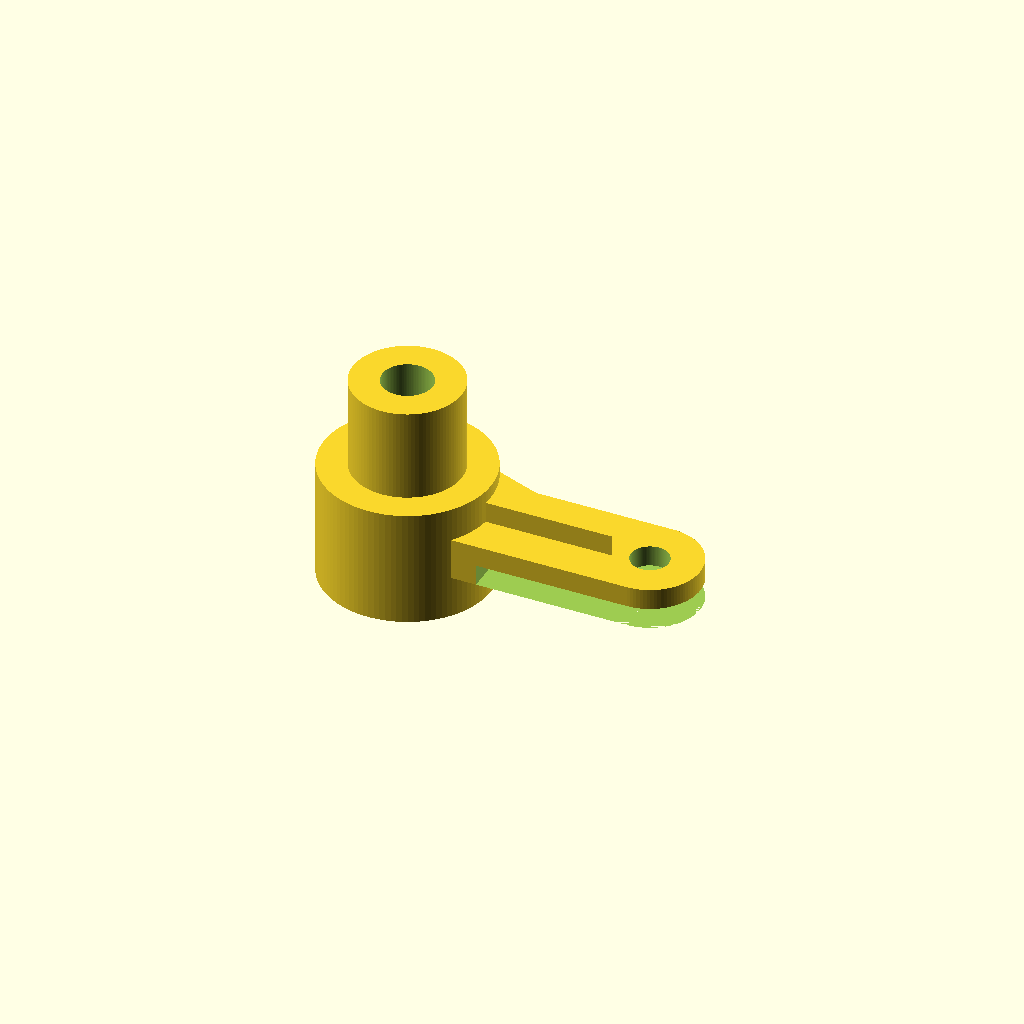
Cell 1 — every parameter at its default value.
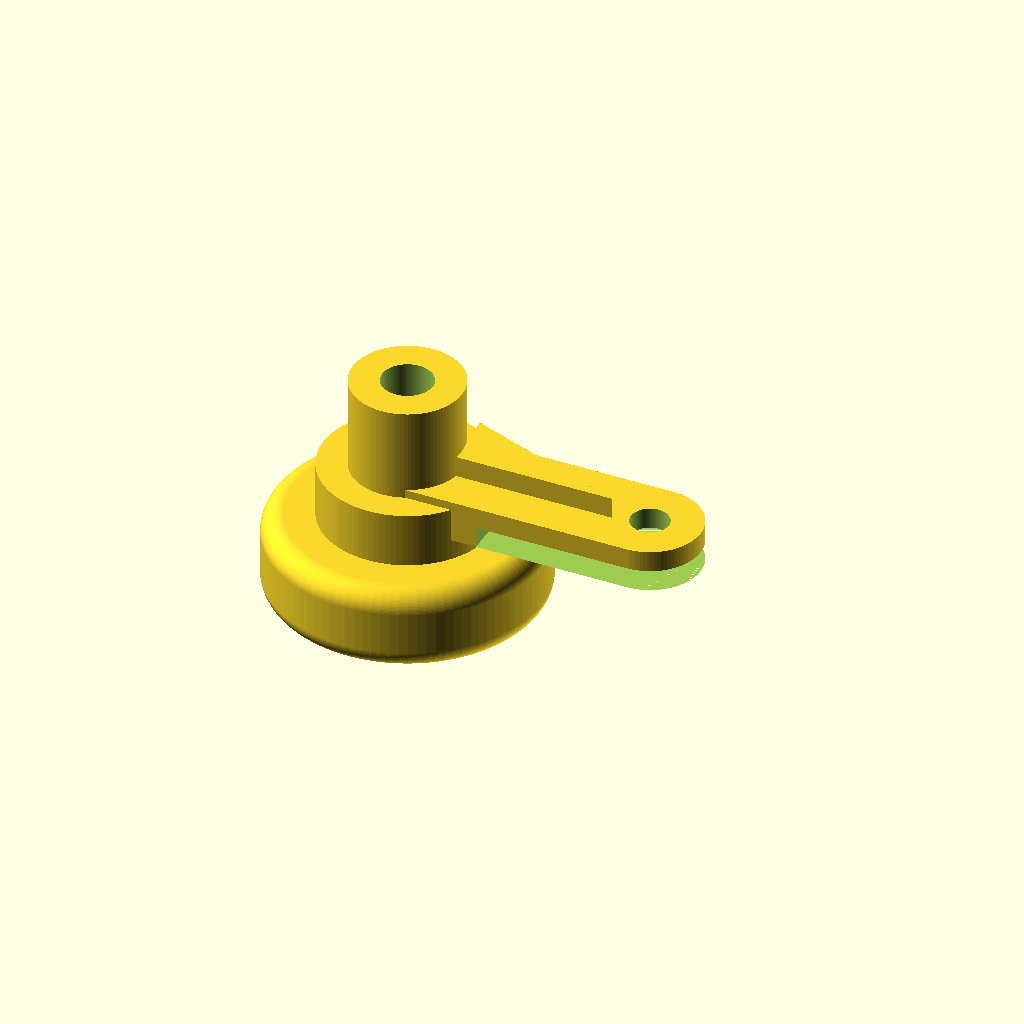
Cell 2 — base_h set to 20, the other parameters unchanged.
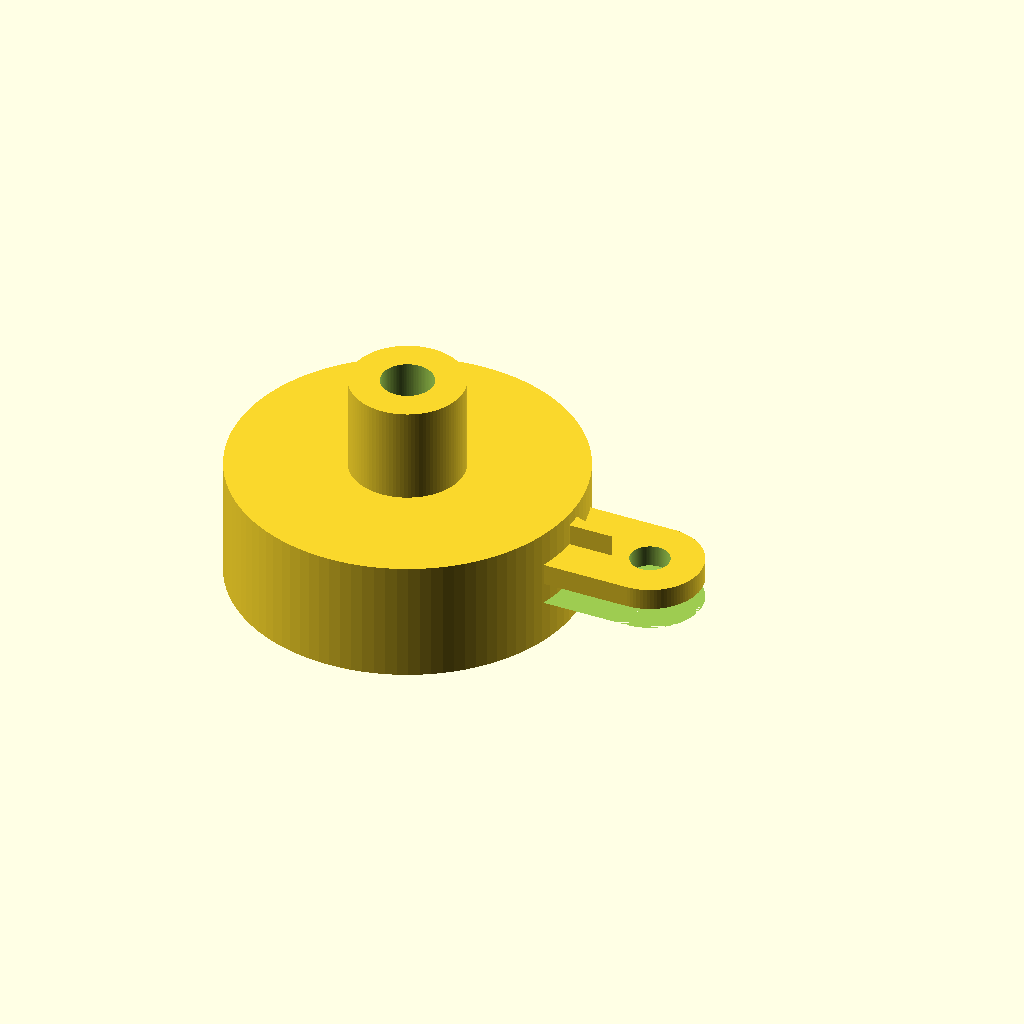
Cell 3: the same model with sleeve_lower_d = 80.
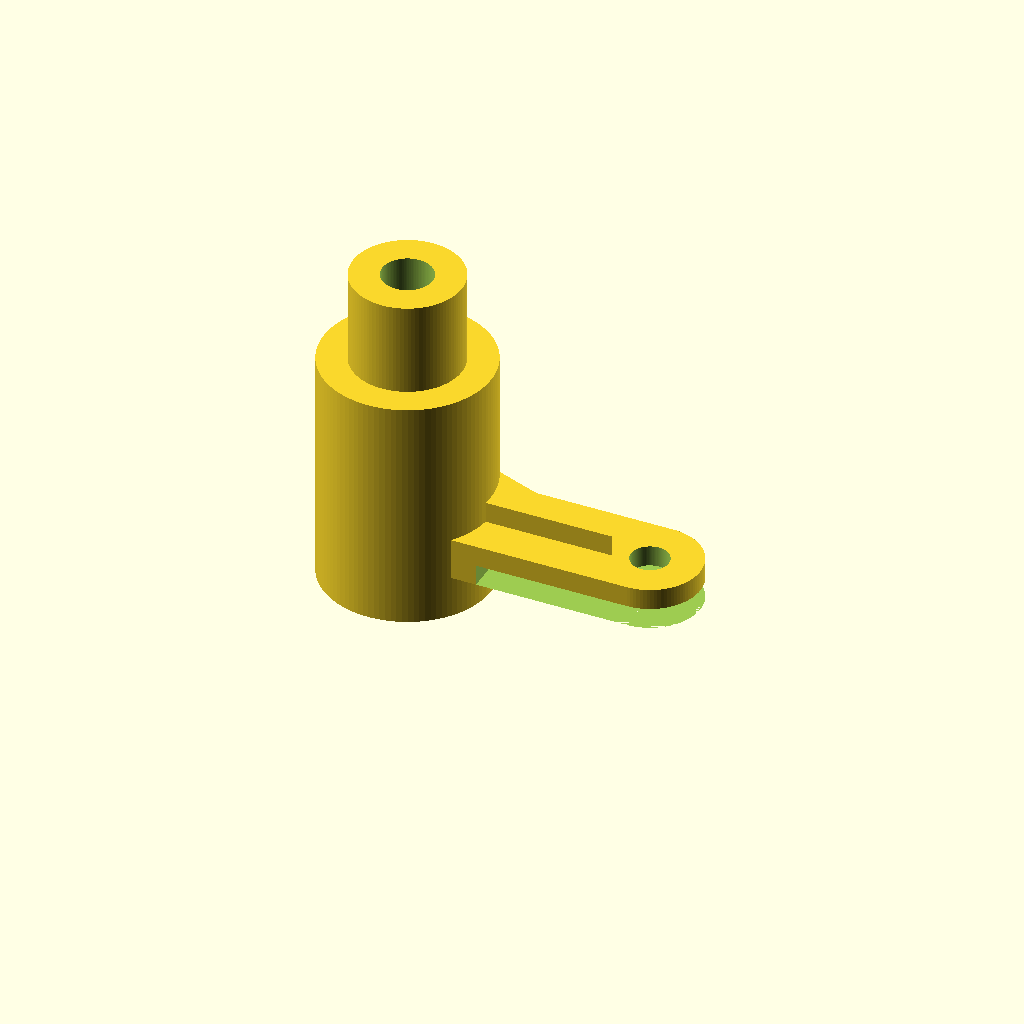
Cell 4: sleeve_lower_h = 56 (everything else at default).
One fixed orthographic camera (rotation 55°, 0°, 25°; colour scheme Cornfield) for every cell.
Source of the model, projects/P3D-Bench/demo/text_live_fixed100_v1/assets/8b94e25e88ff4fae70e70547d2ac5e9ebb8106dd56916a13d991fbf9cdb9ecc4.scad:
// =========================================================
// Parametric model: rounded base + hollow stepped sleeve +
// side arm with stepped underside + triangular top rib
// =========================================================

$fn = 100;

// ---- Base (low rounded plate) ----
base_d       = 64;   // overall base diameter
base_h       = 10;   // overall base height
base_edge_r  = 5;    // edge rounding radius of base

// ---- Sleeve (tall hollow stepped cylinder) ----
sleeve_lower_d = 40;   // diameter of lower sleeve section
sleeve_lower_h = 28;   // height of lower sleeve section
sleeve_upper_d = 26;   // diameter of upper sleeve section
sleeve_upper_h = 22;   // height of upper sleeve section
bore_d         = 12;   // central through-bore diameter

// ---- Side arm ----
arm_length = 58;   // arm reach from sleeve axis (+X)
arm_width  = 24;   // arm width (capsule diameter)
arm_thick  = 10;   // full arm thickness near sleeve
arm_top_z  = base_h + arm_thick;   // top surface of arm
step_x     = 22;   // X where the stepped underside begins
step_h     = 5;    // depth removed below outer tier
arm_hole_d = 9;    // hole diameter in rounded arm end

// ---- Triangular rib ----
rib_h        = 14;  // rib height above arm top
rib_t        = 5;   // rib thickness
rib_start_x  = 12;  // rib start (merges into sleeve)
rib_end_x    = arm_length - 8;  // rib taper end (near arm hole)

// =========================================================
// Modules
// =========================================================

// Rounded low base plate (all edges rounded via minkowski)
module rounded_base() {
    minkowski() {
        cylinder(d = base_d - 2*base_edge_r, h = base_h - 2*base_edge_r);
        sphere(r = base_edge_r);
    }
}

// Stepped hollow sleeve: bore passes completely through both tiers
module sleeve() {
    difference() {
        union() {
            // lower wide tier
            cylinder(d = sleeve_lower_d, h = sleeve_lower_h);
            // upper narrow tier
            translate([0, 0, sleeve_lower_h])
                cylinder(d = sleeve_upper_d, h = sleeve_upper_h);
        }
        // continuous central bore through the whole sleeve
        translate([0, 0, -1])
            cylinder(d = bore_d, h = sleeve_lower_h + sleeve_upper_h + 2);
    }
}

// Side arm: capsule profile extruded, then lower cutaway
// creates the stepped underside (outer portion on a higher tier)
module arm() {
    difference() {
        // capsule-shaped arm body (hull of two circles)
        translate([0, 0, base_h])
            linear_extrude(height = arm_thick)
                hull() {
                    circle(d = arm_width);
                    translate([arm_length, 0]) circle(d = arm_width);
                }
        // lower cutaway: removes bottom of the outer portion,
        // leaving the outer arm on a raised tier
        translate([step_x, -arm_width, base_h])
            cube([arm_length + arm_width, 2*arm_width, step_h]);
        // rounded opening through the arm end
        translate([arm_length, 0, base_h - 1])
            cylinder(d = arm_hole_d, h = arm_thick + 2);
    }
}

// Thin triangular rib on top of the arm, running from the arm
// end back toward the sleeve as a raised web
module rib() {
    translate([0, -rib_t/2, arm_top_z])
        linear_extrude(height = rib_t)
            polygon(points = [
                [rib_end_x,   0],        // taper point near arm end
                [rib_start_x, 0],        // base at sleeve side
                [rib_start_x, rib_h]     // full height at sleeve side
            ]);
}

// =========================================================
// Assembled model
// =========================================================
union() {
    rounded_base();
    sleeve();
    arm();
    rib();
}
Customizer parameters (derived from the source; name, type, default, range or options):
base_d: number, default 64
base_h: number, default 10
base_edge_r: number, default 5
sleeve_lower_d: number, default 40
sleeve_lower_h: number, default 28
sleeve_upper_d: number, default 26
sleeve_upper_h: number, default 22
bore_d: number, default 12
arm_length: number, default 58
arm_width: number, default 24
arm_thick: number, default 10
step_x: number, default 22
step_h: number, default 5
arm_hole_d: number, default 9
rib_h: number, default 14
rib_t: number, default 5
rib_start_x: number, default 12
